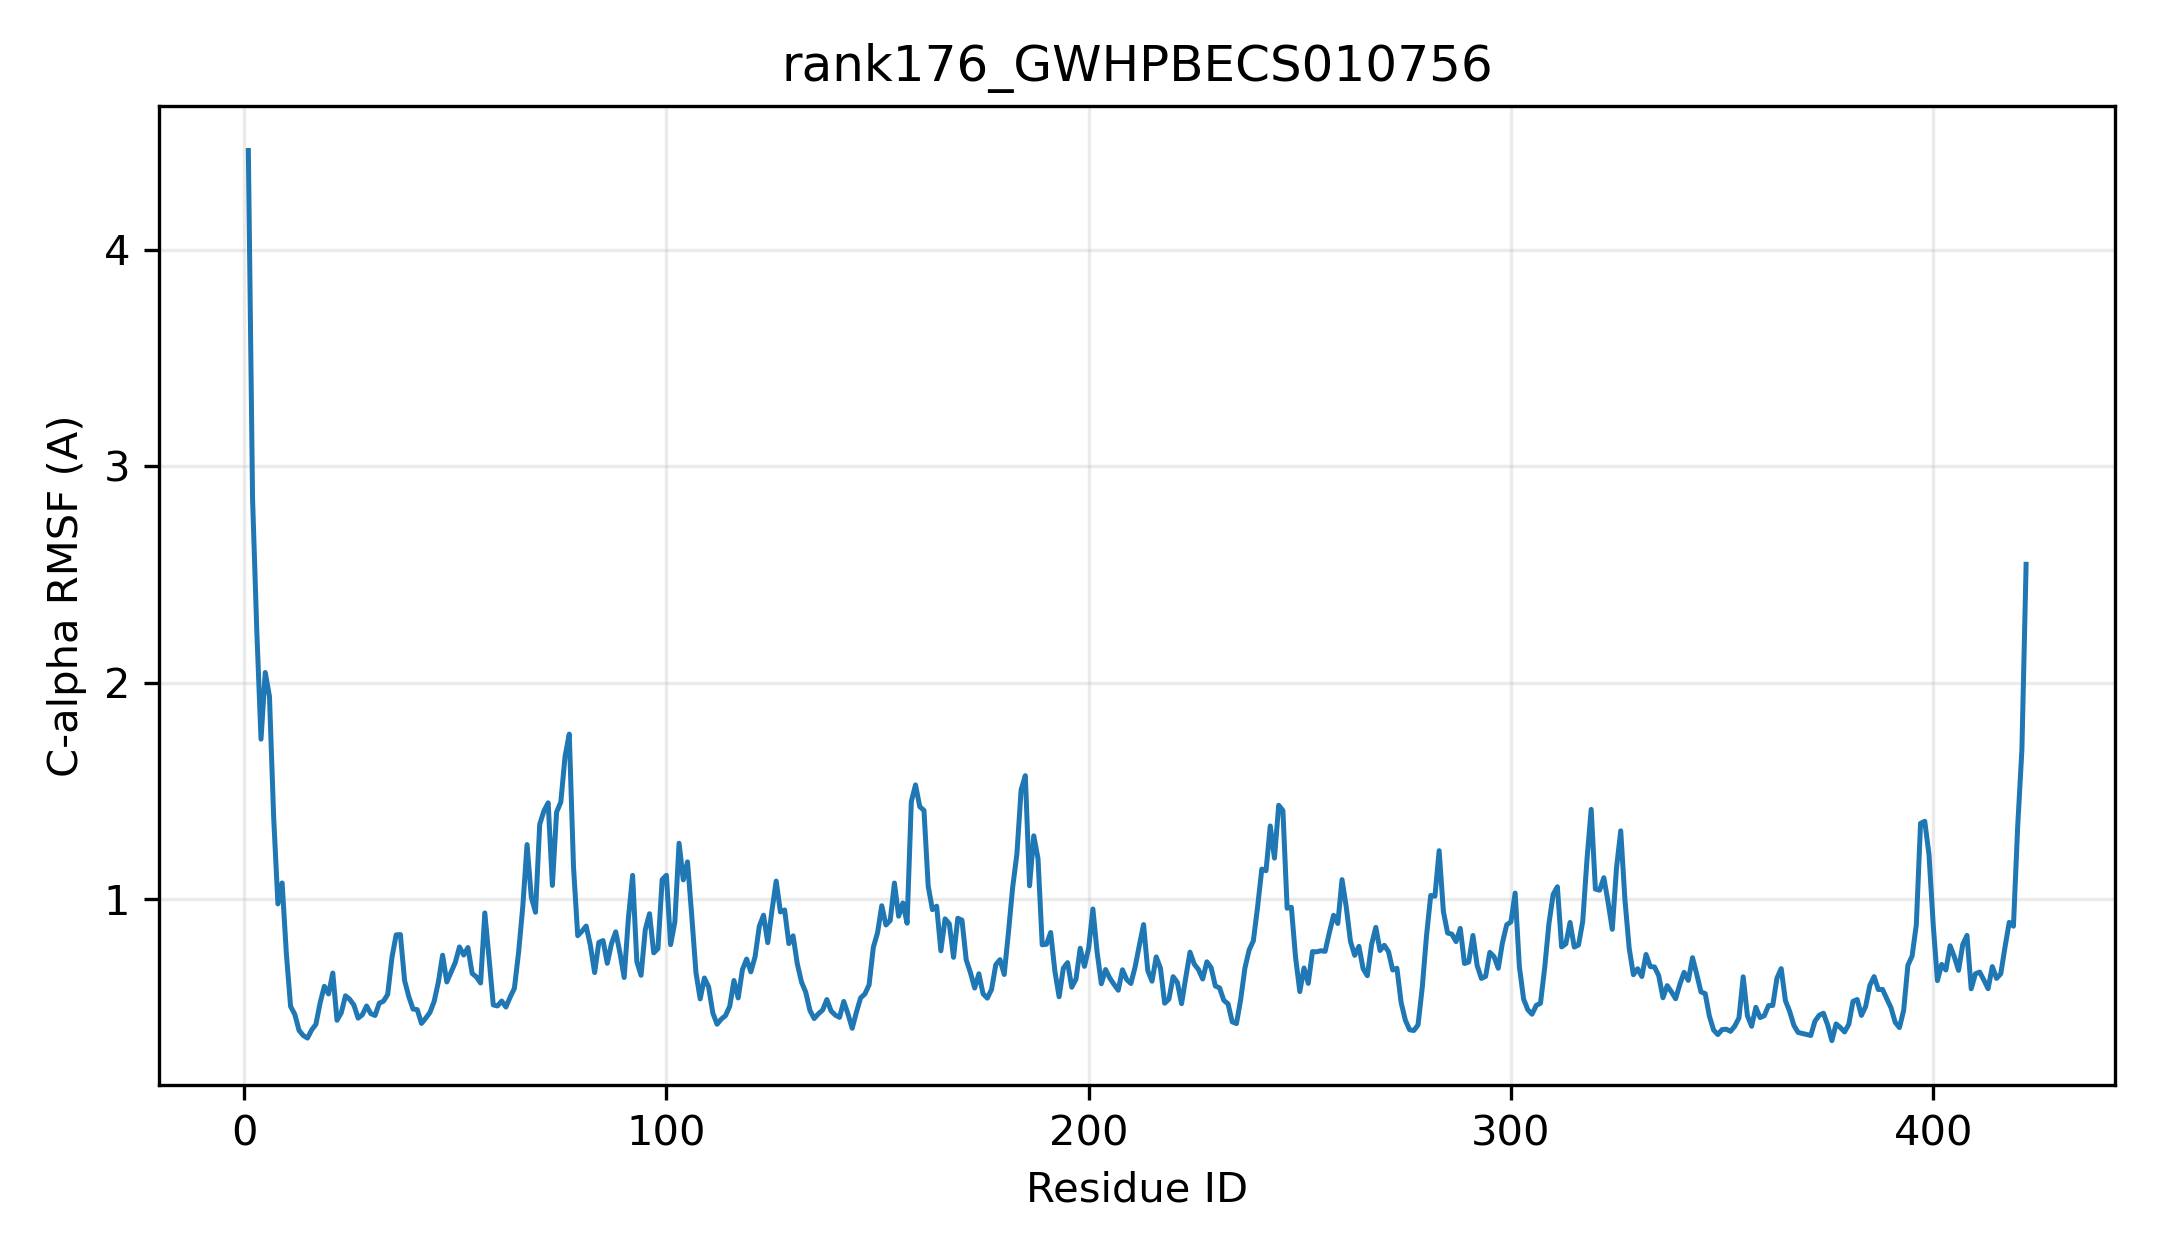

The table this chart was drawn from, first rows:
resid, resname, ca_rmsf_A
1, MET, 4.459
2, GLU, 2.849
3, SER, 2.24
4, LYS, 1.739
5, GLU, 2.047
6, ASN, 1.937
7, ASP, 1.376
8, TRP, 0.9774
9, LYS, 1.074
10, ALA, 0.7483
11, HIS, 0.5038
12, VAL, 0.4672
13, VAL, 0.3933
14, VAL, 0.3693
15, LEU, 0.3573
16, PRO, 0.3951
17, PHE, 0.421
18, PRO, 0.5202
19, GLY, 0.5966
20, GLN, 0.5612
21, GLY, 0.658
22, HIS, 0.4396
23, ILE, 0.4741
24, ASN, 0.5527
25, PRO, 0.5367
26, MET, 0.5097
27, LEU, 0.4494
28, GLN, 0.4653
29, PHE, 0.5057
30, SER, 0.4703
31, LYS, 0.4616
32, ARG, 0.5187
33, LEU, 0.5278
34, ALA, 0.5592
35, SER, 0.7289
36, LYS, 0.8341
37, GLY, 0.8358
38, LEU, 0.6234
39, LYS, 0.549
40, VAL, 0.4913
41, THR, 0.4889
42, LEU, 0.4251
43, ALA, 0.4493
44, THR, 0.4756
45, THR, 0.5265
46, LEU, 0.6162
47, LEU, 0.7402
48, ILE, 0.6167
49, THR, 0.6621
50, LYS, 0.7064
51, THR, 0.7784
52, MET, 0.7413
53, LYS, 0.7759
54, PRO, 0.6563
55, GLU, 0.64
56, THR, 0.6118
57, GLY, 0.9357
58, ALA, 0.7267
59, VAL, 0.5106
60, LEU, 0.5056
... 362 more rows
